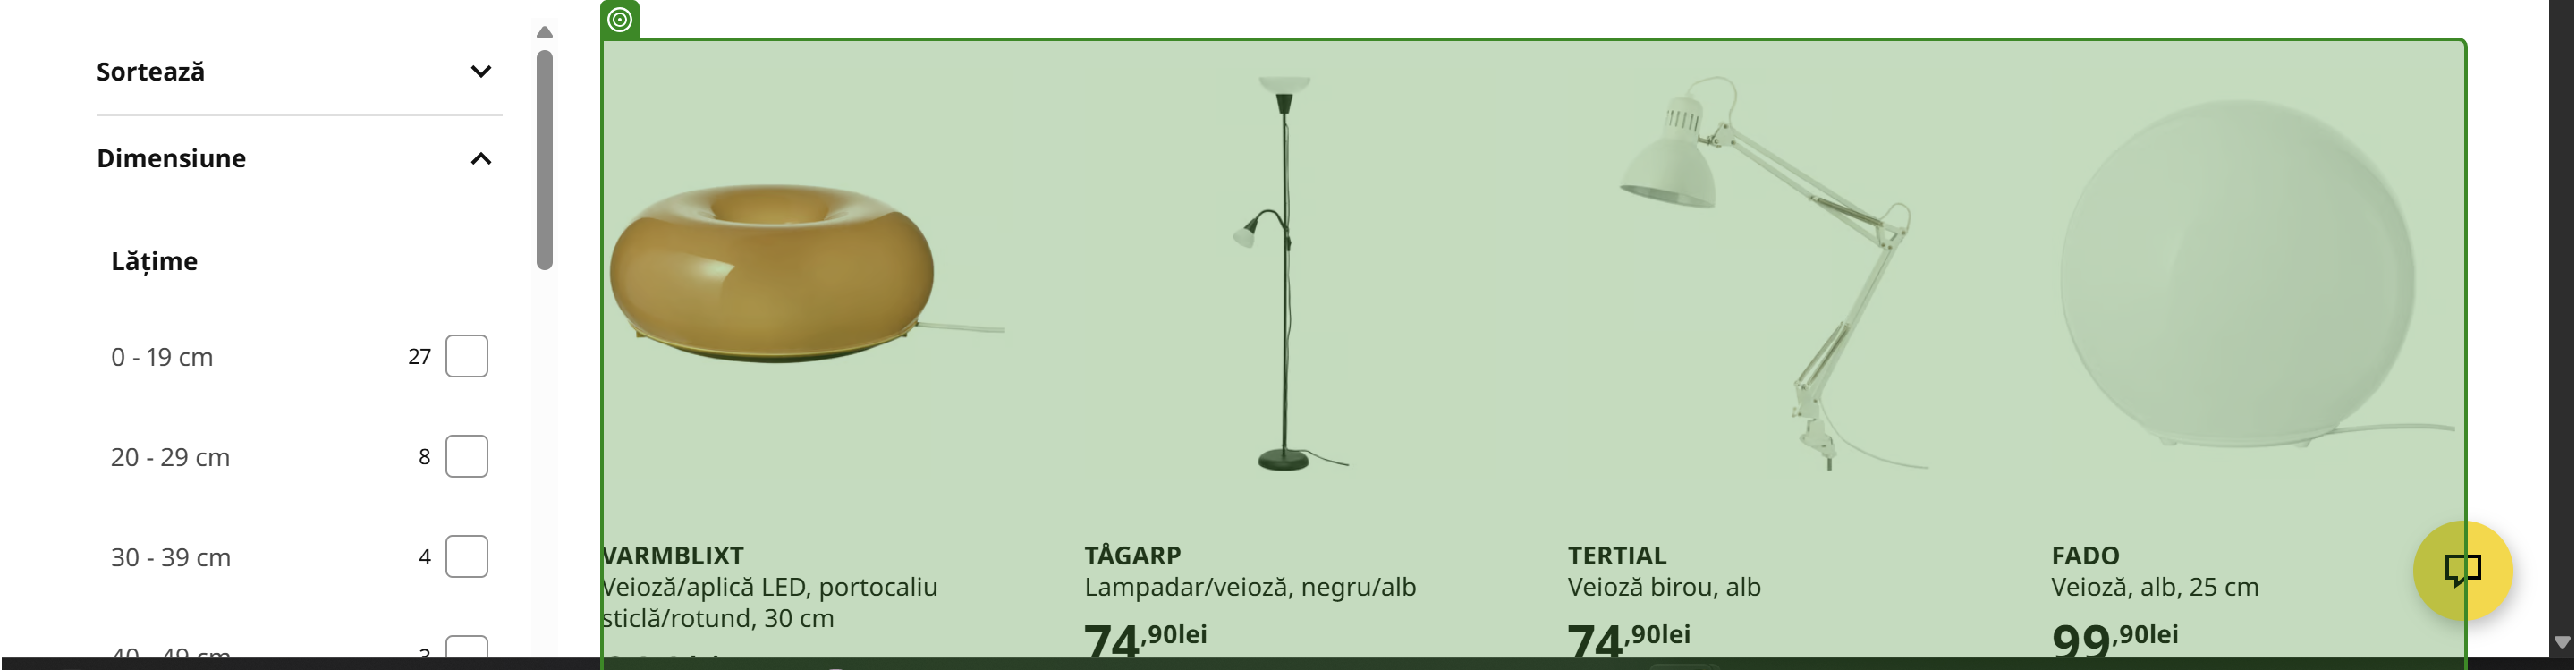
Task: Corporate Office Workspace Planner - IKEA 
Workflow: Process

Step 1: check the element in window 'lampa - IKEA' (chrome.exe)

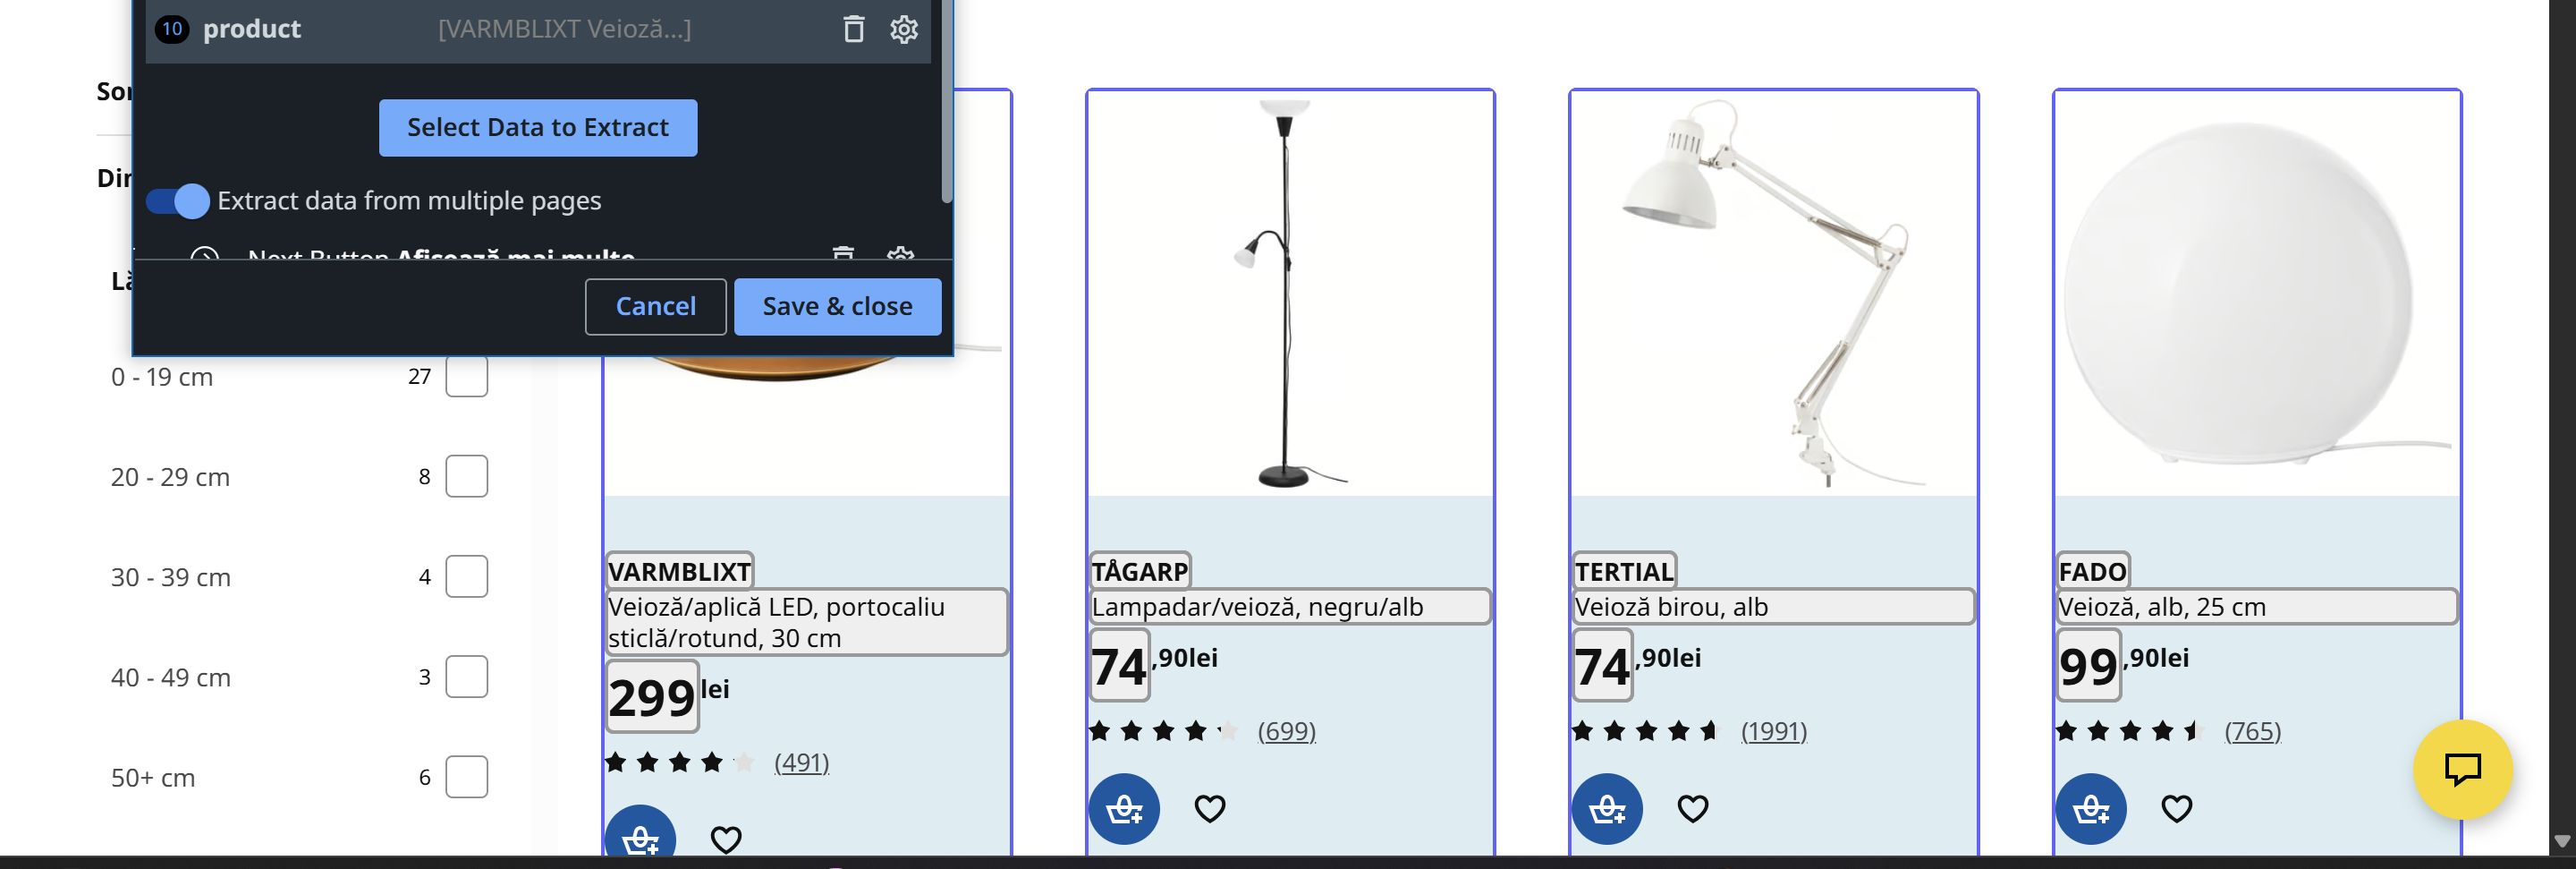
Step 2: get-text from the section 'product-list' in window '*-IKEA*' (chrome.exe)
